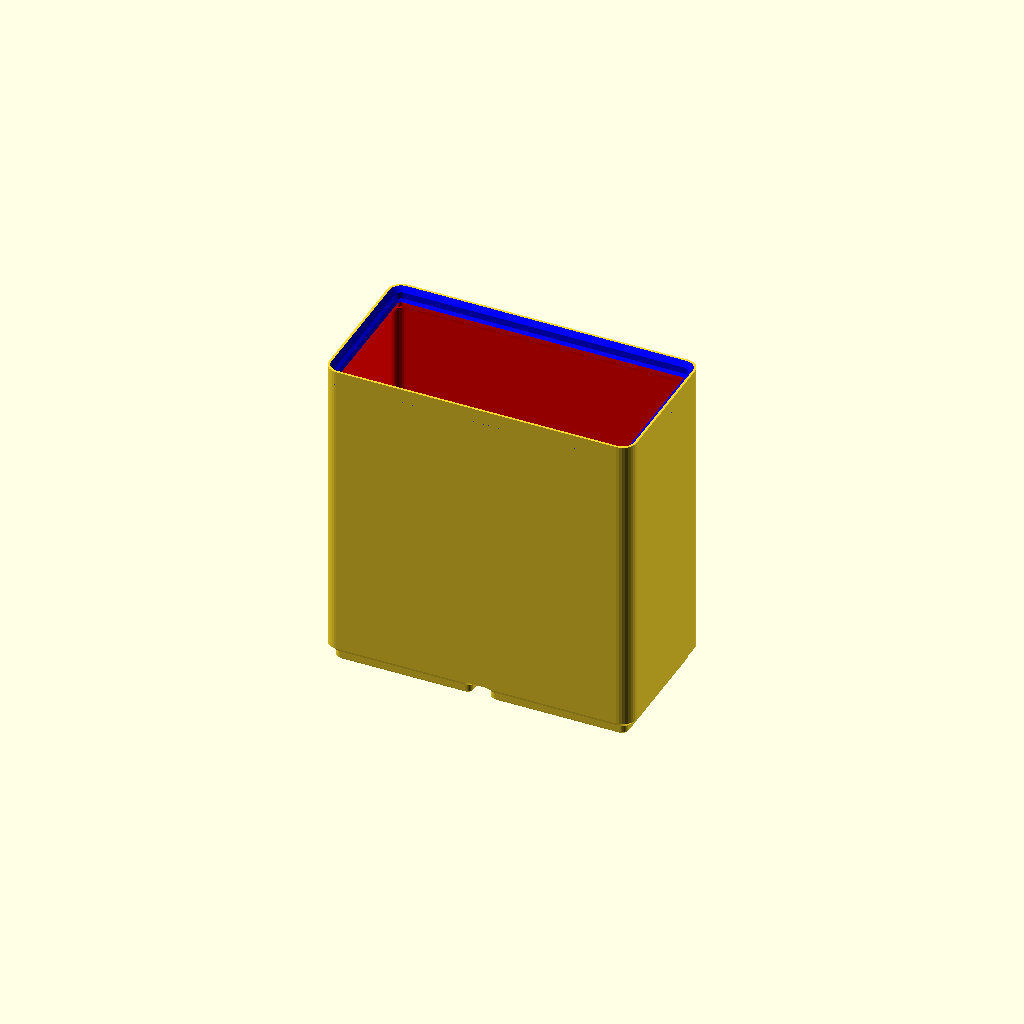
Cell 1 — every parameter at its default value.
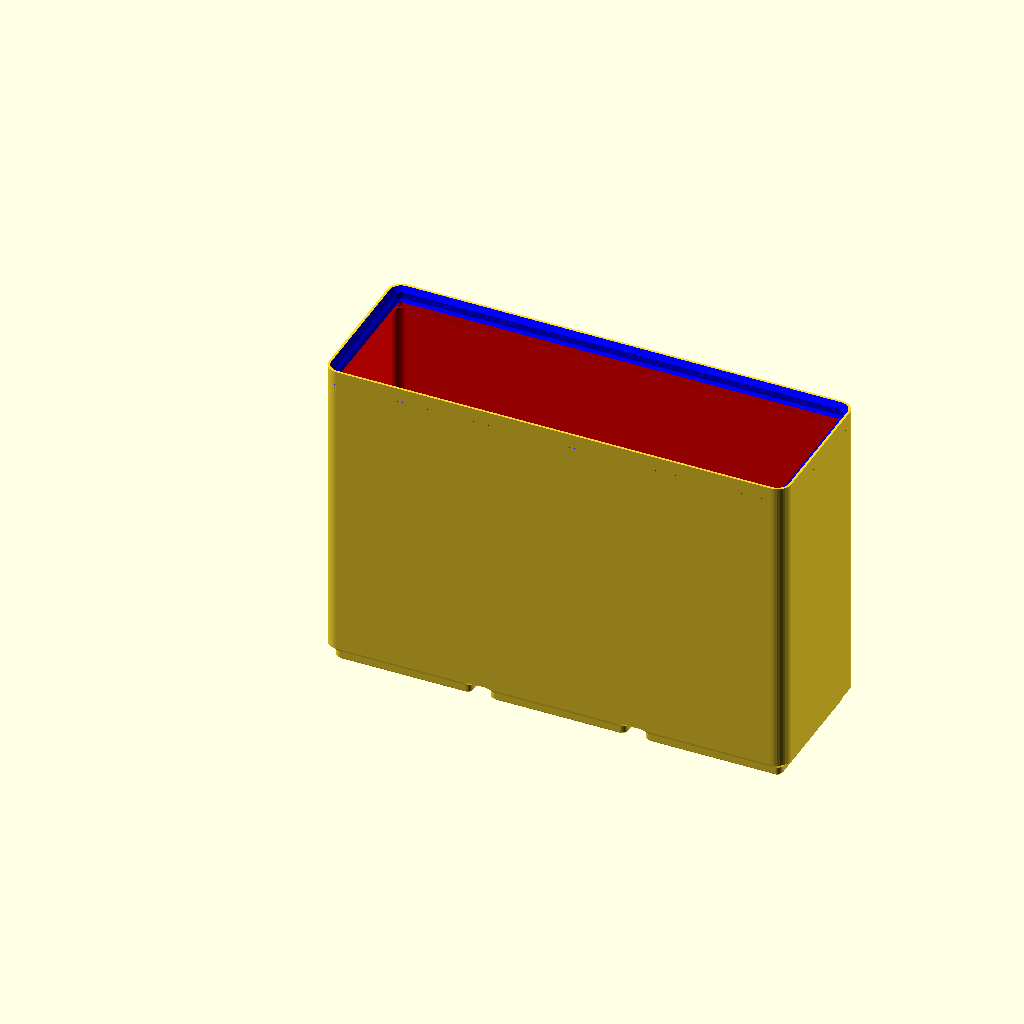
Cell 2: the same model with width = 3.
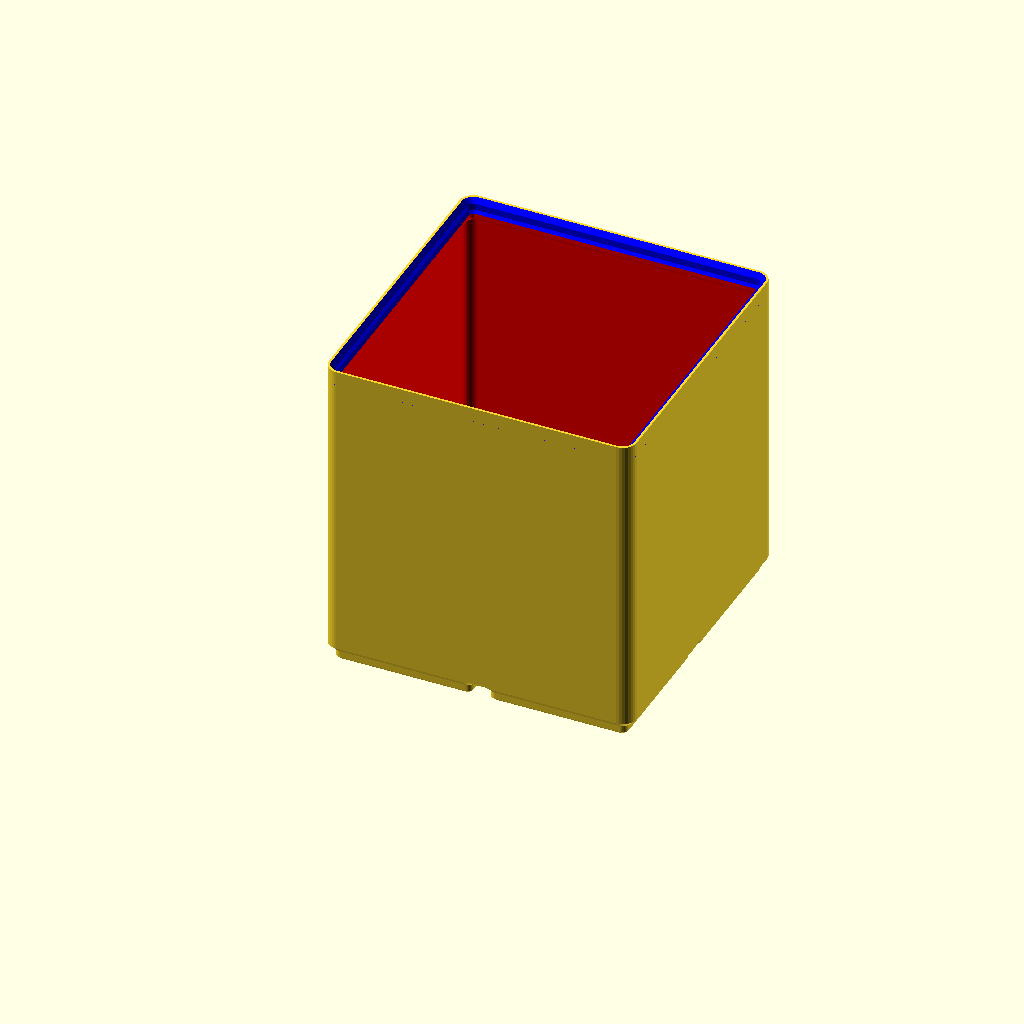
Cell 3 — depth set to 2, the other parameters unchanged.
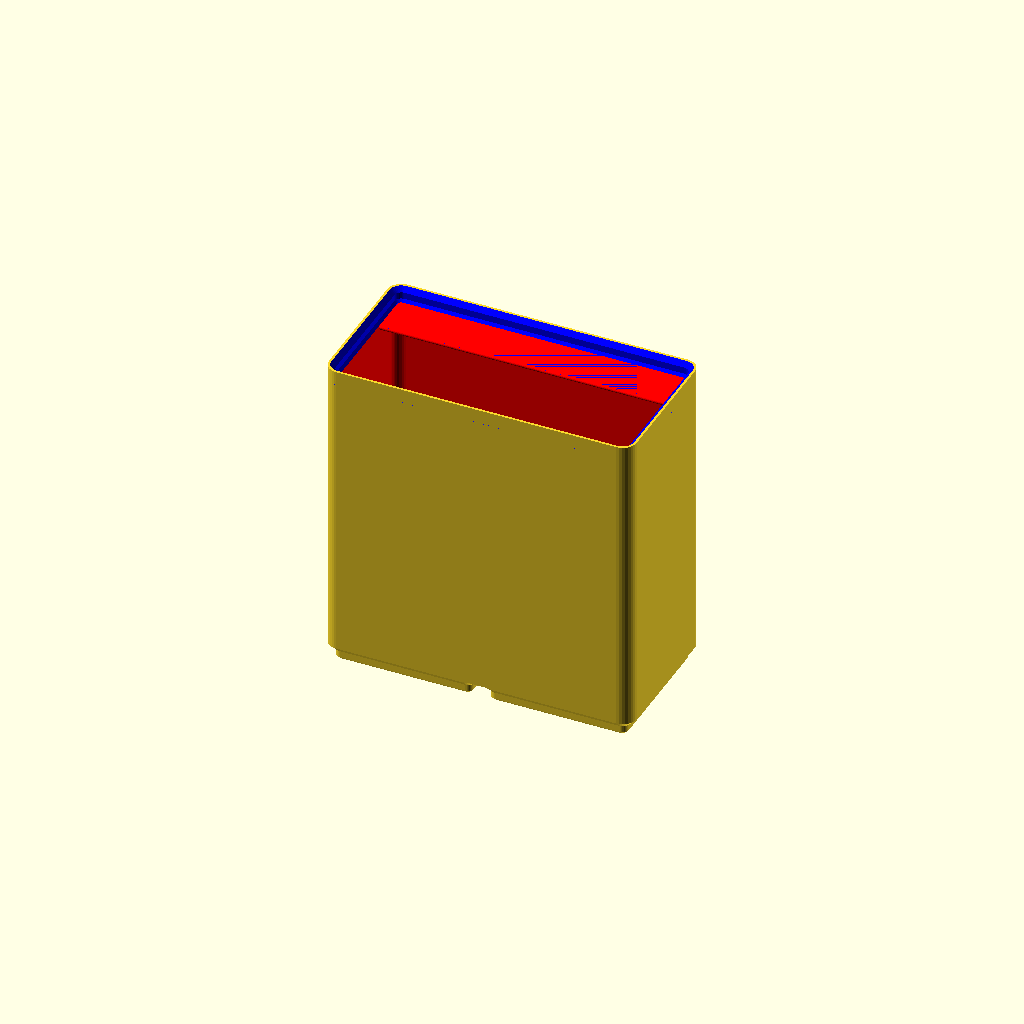
Cell 4 — withLabel set to "left", the other parameters unchanged.
All cells are drawn from one camera (rotation 55°, 0°, 25°, orthographic, colour scheme Cornfield), so only the parameter changes between them.
OpenSCAD source file library/gridfinity/gridfinity/gridfinity_basic_cup.scad:
// include <gridfinity_modules.scad>
use <gridfinity_cup_modules.scad>

// X dimension in grid units
width = 2; // [ 0.5, 1, 2, 3, 4, 5, 6, 7, 8, 9, 10, 11, 12, 13 ]
// Y dimension in grid units
depth = 1; // [ 1, 2, 3, 4, 5, 6, 7, 8, 9, 10, 11, 12, 13 ]
// Z dimension (multiples of 7mm)
height = 12;
// (Zack's design uses magnet diameter of 6.5)
magnet_diameter = 0;  // .1
// (Zack's design uses depth of 6)
screw_depth = 0;
// Hole overhang remedy is active only when both screws and magnets are nonzero (and this option is selected)
hole_overhang_remedy = true;
//Only add attachments (magnets and screw) to box corners (prints faster).
box_corner_attachments_only = false;
// Fill in solid block (overrides all following options)
filled_in = false;
// X dimension subdivisions
chambers = 1;
// Include overhang for labeling (and specify left/right/center justification)
withLabel = "disabled"; // ["disabled", "left", "right", "center", "leftchamber", "rightchamber", "centerchamber"]
// Include larger corner fillet
fingerslide = false;
// Width of the label in number of units, or zero means full width
labelWidth = 0;  // .01
// Minimum thickness above cutouts in base (Zack's design is effectively 1.2)
floor_thickness = 0.7;
// Wall thickness (Zack's design is 0.95)
wall_thickness = 0.95;  // .01
// Efficient floor option saves material and time, but the floor is not smooth (only applies if no magnets, screws, or finger-slide used)
efficient_floor = false;
// When enabled, irregular subdivisions have to be defined in code
irregular_subdivisions = false;
// Enable to subdivide bottom pads to allow half-cell offsets
half_pitch = false;
// Remove some or all of lip
lip_style = "normal";  // [ "normal", "reduced", "none" ]

module end_of_customizer_opts() {}

// Separator positions are defined in terms of grid units from the left end
separator_positions = [ 0.25, 0.5, 1.4 ];

if (filled_in) {
  grid_block(width, depth, height, magnet_diameter=magnet_diameter, 
    screw_depth=screw_depth, hole_overhang_remedy=hole_overhang_remedy,
    half_pitch=half_pitch, box_corner_attachments_only=box_corner_attachments_only);
}
else if (irregular_subdivisions) {
  irregular_cup(
    num_x=width,
    num_y=depth,
    num_z=height,
    withLabel=withLabel,
    labelWidth=labelWidth,
    fingerslide=fingerslide,
    magnet_diameter=magnet_diameter,
    screw_depth=screw_depth,
    floor_thickness=floor_thickness,
    wall_thickness=wall_thickness,
    hole_overhang_remedy=hole_overhang_remedy,
    separator_positions=separator_positions,
    half_pitch=half_pitch,
    lip_style=lip_style,
    box_corner_attachments_only=box_corner_attachments_only
  );
}
else {
  basic_cup(
    num_x=width,
    num_y=depth,
    num_z=height,
    chambers=chambers,
    withLabel=withLabel,
    labelWidth=labelWidth,
    fingerslide=fingerslide,
    magnet_diameter=magnet_diameter,
    screw_depth=screw_depth,
    floor_thickness=floor_thickness,
    wall_thickness=wall_thickness,
    hole_overhang_remedy=hole_overhang_remedy,
    efficient_floor=efficient_floor,
    half_pitch=half_pitch,
    lip_style=lip_style,
    box_corner_attachments_only=box_corner_attachments_only
  );
}
Parameter table extracted from the source (name, type, default, range or options):
width: number, default 2, options 0.5, 1, 2, 3, 4, 5, 6, 7, 8, 9, 10, 11, 12, 13
depth: number, default 1, options 1, 2, 3, 4, 5, 6, 7, 8, 9, 10, 11, 12, 13
height: number, default 12
magnet_diameter: number, default 0
screw_depth: number, default 0
hole_overhang_remedy: bool, default true
box_corner_attachments_only: bool, default false
filled_in: bool, default false
chambers: number, default 1
withLabel: string, default "disabled", options "disabled", "left", "right", "center", "leftchamber", "rightchamber", "centerchamber"
fingerslide: bool, default false
labelWidth: number, default 0
floor_thickness: number, default 0.7
wall_thickness: number, default 0.95
efficient_floor: bool, default false
irregular_subdivisions: bool, default false
half_pitch: bool, default false
lip_style: string, default "normal", options "normal", "reduced", "none"
